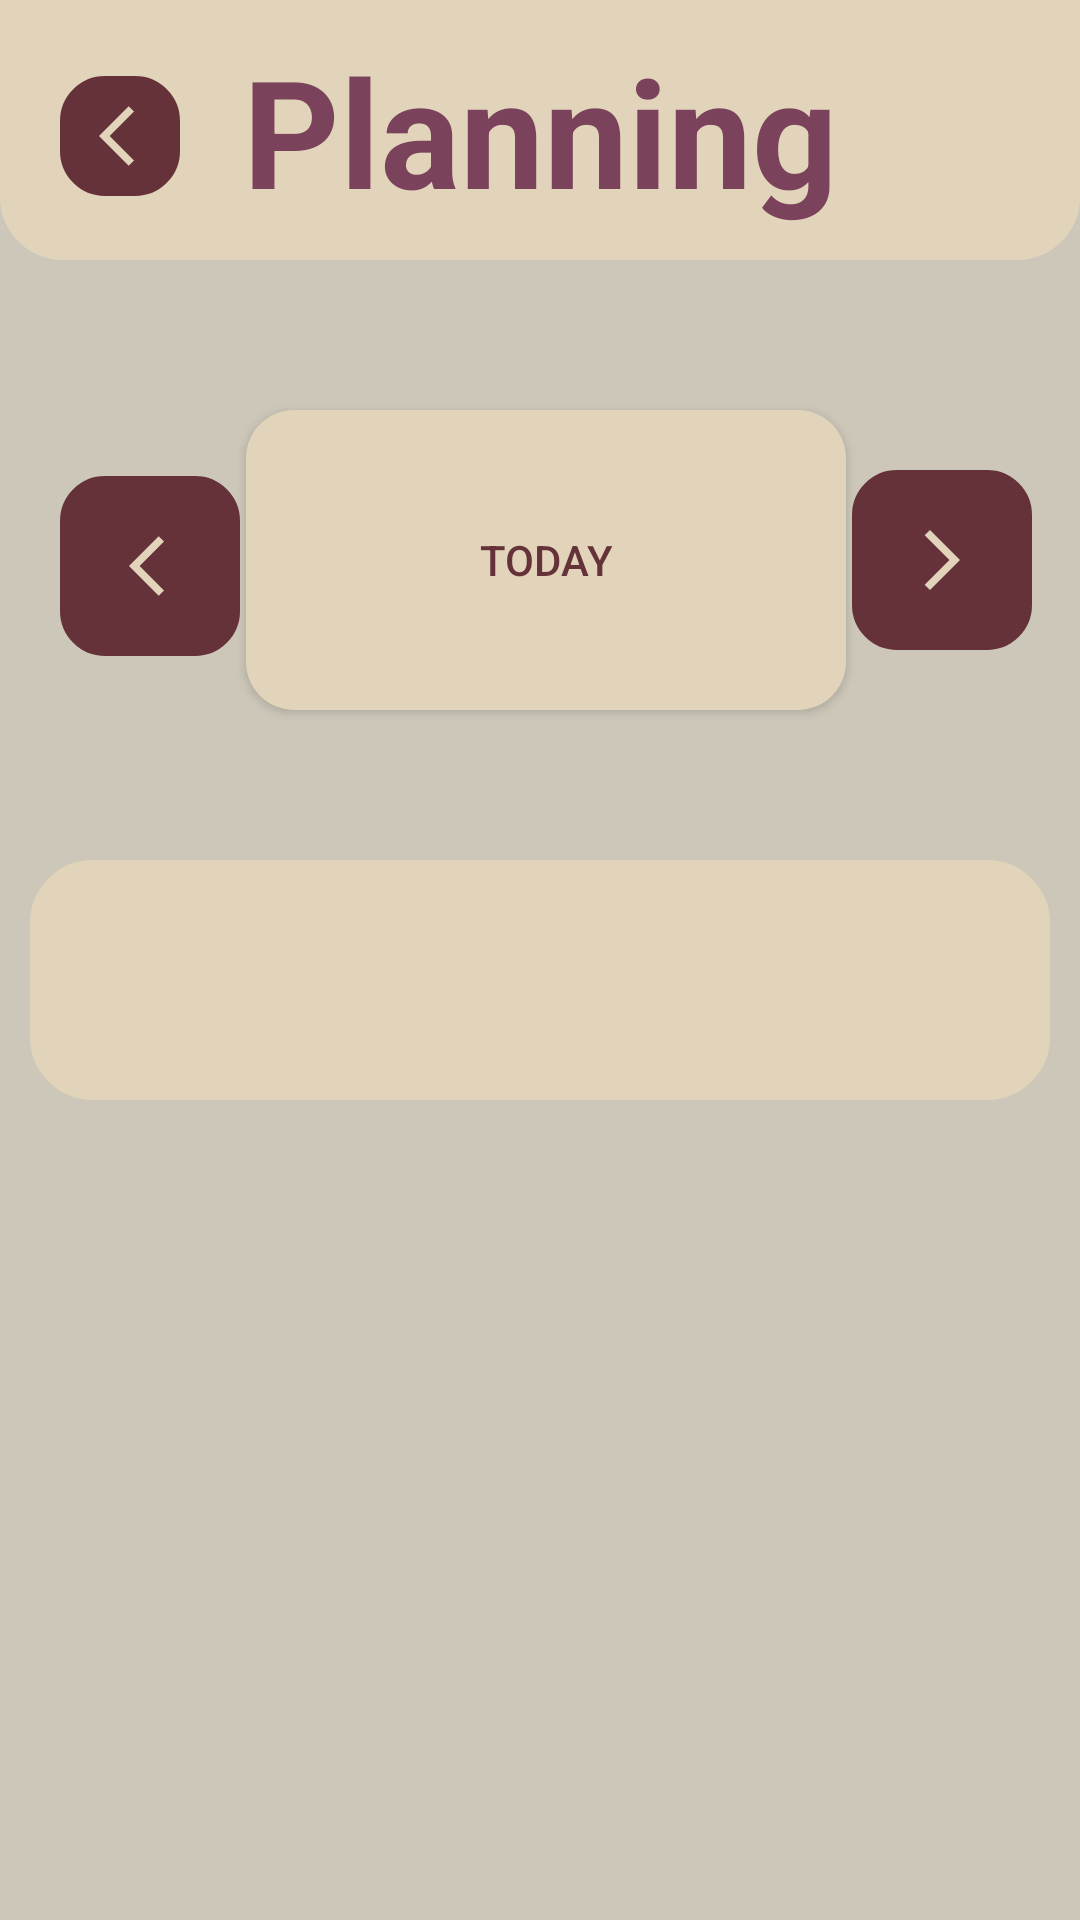

The Android layout XML behind this screen, and the referenced resources:
<!-- AndroidManifest.xml: application theme Theme.FitTrack -->
<!-- res/layout/fragment_plan_workouts.xml -->
<?xml version="1.0" encoding="utf-8"?>
<androidx.constraintlayout.widget.ConstraintLayout xmlns:android="http://schemas.android.com/apk/res/android"
    xmlns:app="http://schemas.android.com/apk/res-auto"
    xmlns:tools="http://schemas.android.com/tools"
    android:layout_width="match_parent"
    android:layout_height="match_parent"
    android:background="@color/background"
    tools:context=".nutrition.NutritionFragment">

    <TextView
        android:id="@+id/plan_workouts_title_tv"
        android:layout_width="0dp"
        android:layout_height="wrap_content"
        android:textColor="@color/accent"
        android:textAlignment="center"
        android:paddingTop="10dp"
        android:paddingBottom="10dp"
        android:text="Planning"
        android:textStyle="bold"
        android:textSize="50sp"
        android:background="@drawable/top_background"
        app:layout_constraintTop_toTopOf="parent"
        app:layout_constraintStart_toStartOf="parent"
        app:layout_constraintEnd_toEndOf="parent" />

    <ImageButton
        android:id="@+id/plan_workouts_back_btn"
        android:layout_width="40dp"
        android:layout_height="40dp"
        android:paddingStart="10dp"
        android:src="@drawable/baseline_back_24"
        android:background="@drawable/button_background"
        android:layout_marginStart="20dp"
        android:layout_marginTop="4dp"
        app:layout_constraintTop_toTopOf="@+id/plan_workouts_title_tv"
        app:layout_constraintBottom_toBottomOf="@+id/plan_workouts_title_tv"
        app:layout_constraintStart_toStartOf="parent">
    </ImageButton>

    <ImageButton
        android:id="@+id/plan_workouts_previous_day_btn"
        android:layout_width="60dp"
        android:layout_height="60dp"
        android:paddingStart="10dp"
        android:src="@drawable/baseline_back_24"
        android:background="@drawable/button_background"
        android:layout_marginStart="20dp"
        android:layout_marginTop="4dp"
        app:layout_constraintBottom_toBottomOf="@+id/plan_workouts_date_btn"
        app:layout_constraintStart_toStartOf="parent"
        app:layout_constraintTop_toTopOf="@+id/plan_workouts_date_btn" />

    <Button
        android:id="@+id/plan_workouts_date_btn"
        android:layout_width="200dp"
        android:layout_height="100dp"
        android:text="@string/select_date"
        android:textColor="@color/primary"
        android:padding="10dp"
        app:layout_constraintTop_toBottomOf="@id/plan_workouts_title_tv"
        app:layout_constraintStart_toEndOf="@id/plan_workouts_previous_day_btn"
        app:layout_constraintEnd_toStartOf="@id/plan_workouts_next_day_btn"
        app:layout_constraintHorizontal_chainStyle="packed"
        android:layout_marginTop="50dp"
        android:backgroundTint="@color/top_background"
        android:background="@drawable/rounded_button_background"/>

    <ImageButton
        android:id="@+id/plan_workouts_next_day_btn"
        android:layout_width="60dp"
        android:layout_height="60dp"
        android:layout_marginEnd="16dp"
        android:background="@drawable/button_background"
        android:padding="5dp"
        android:scaleType="centerInside"
        android:src="@drawable/baseline_forward_24"
        app:layout_constraintBottom_toBottomOf="@+id/plan_workouts_date_btn"
        app:layout_constraintEnd_toEndOf="parent"
        app:layout_constraintTop_toTopOf="@+id/plan_workouts_date_btn" />

    <Spinner
        android:id="@+id/plan_workouts_spinner"
        android:layout_width="340dp"
        android:layout_height="80dp"
        android:layout_marginTop="50dp"
        android:textAlignment="center"
        android:spinnerMode="dropdown"
        android:textSize="34sp"
        app:layout_constraintTop_toBottomOf="@id/plan_workouts_date_btn"
        app:layout_constraintStart_toStartOf="parent"
        app:layout_constraintEnd_toEndOf="parent"
        android:background="@drawable/card_background" />




</androidx.constraintlayout.widget.ConstraintLayout>
<!-- resources referenced by this layout -->
<resources>
  <color name="accent">#7B435B</color>
  <color name="background">#CCC7B9</color>
  <color name="primary">#653239</color>
  <color name="top_background">#E2D4BA</color>
  <!-- drawable baseline_back_24 (drawable) -->
  <vector xmlns:android="http://schemas.android.com/apk/res/android"
      android:autoMirrored="true"
      android:height="24dp"
      android:width="24dp"
      android:viewportHeight="24"
      android:viewportWidth="24"
      android:tint="#E2D4BA"
      >
        
      <path android:fillColor="@android:color/white"
          android:pathData="M11.67,3.87L9.9,2.1 0,12l9.9,9.9 1.77,-1.77L3.54,12z"/>
      
  </vector>
  <!-- drawable baseline_forward_24 (drawable) -->
  <vector xmlns:android="http://schemas.android.com/apk/res/android" android:autoMirrored="true" android:height="24dp" android:tint="#E2D4BA" android:viewportHeight="24" android:viewportWidth="24" android:width="24dp">
        
      <path android:fillColor="@android:color/white" android:pathData="M6.23,20.23l1.77,1.77l10,-10l-10,-10l-1.77,1.77l8.23,8.23z"/>
      
  </vector>
  <!-- drawable button_background (drawable) -->
  <?xml version="1.0" encoding="utf-8"?>
  <shape
      xmlns:android="http://schemas.android.com/apk/res/android"
      android:shape="rectangle">
  
      <corners android:bottomLeftRadius="14dp" android:bottomRightRadius="14dp" android:topLeftRadius="14dp" android:topRightRadius="14dp"/>
  
      
      <stroke android:width="2dp" android:color="@color/primary" />
  
      
      <solid android:color="@color/primary" />
  
  </shape>
  <!-- drawable card_background (drawable) -->
  <?xml version="1.0" encoding="utf-8"?>
  <shape
      xmlns:android="http://schemas.android.com/apk/res/android"
      android:shape="rectangle">
  
      <corners android:topLeftRadius="20dp" android:topRightRadius="20dp" android:bottomRightRadius="20dp" android:bottomLeftRadius="20dp"/>
  
      
      <stroke android:width="2dp" android:color="@color/top_background" />
  
      
      <solid android:color="@color/top_background" />
  
  </shape>
  <!-- drawable rounded_button_background (drawable) -->
  <shape xmlns:android="http://schemas.android.com/apk/res/android">
      <solid android:color="@color/top_background" /> 
      <corners android:radius="16dp" /> 
      <padding android:left="10dp" android:top="10dp" android:right="10dp" android:bottom="10dp" /> 
  </shape>
  <!-- drawable top_background (drawable) -->
  <?xml version="1.0" encoding="utf-8"?>
  <shape
      xmlns:android="http://schemas.android.com/apk/res/android"
      android:shape="rectangle">
  
      <corners android:bottomRightRadius="20dp" android:bottomLeftRadius="20dp"/>
  
      
      <stroke android:width="2dp" android:color="@color/top_background" />
  
      
      <solid android:color="@color/top_background" />
  
  </shape>
  <string name="select_date">Today</string>
  <style name="Theme.FitTrack" parent="Base.Theme.FitTrack" />
  <style name="Base.Theme.FitTrack" parent="Theme.AppCompat.DayNight.DarkActionBar">
          
          
          <item name="colorPrimary">@color/primary</item>
          <item name="colorSecondary">@color/secondary</item>
          <item name="colorAccent">@color/accent</item>
          <item name="colorControlNormal">@color/primary</item>
          <item name="colorOnPrimary">@color/on_background</item>"
      </style>
  <color name="secondary">#AF7A6D</color>
  <color name="on_background">#CCC7B9</color>
</resources>
